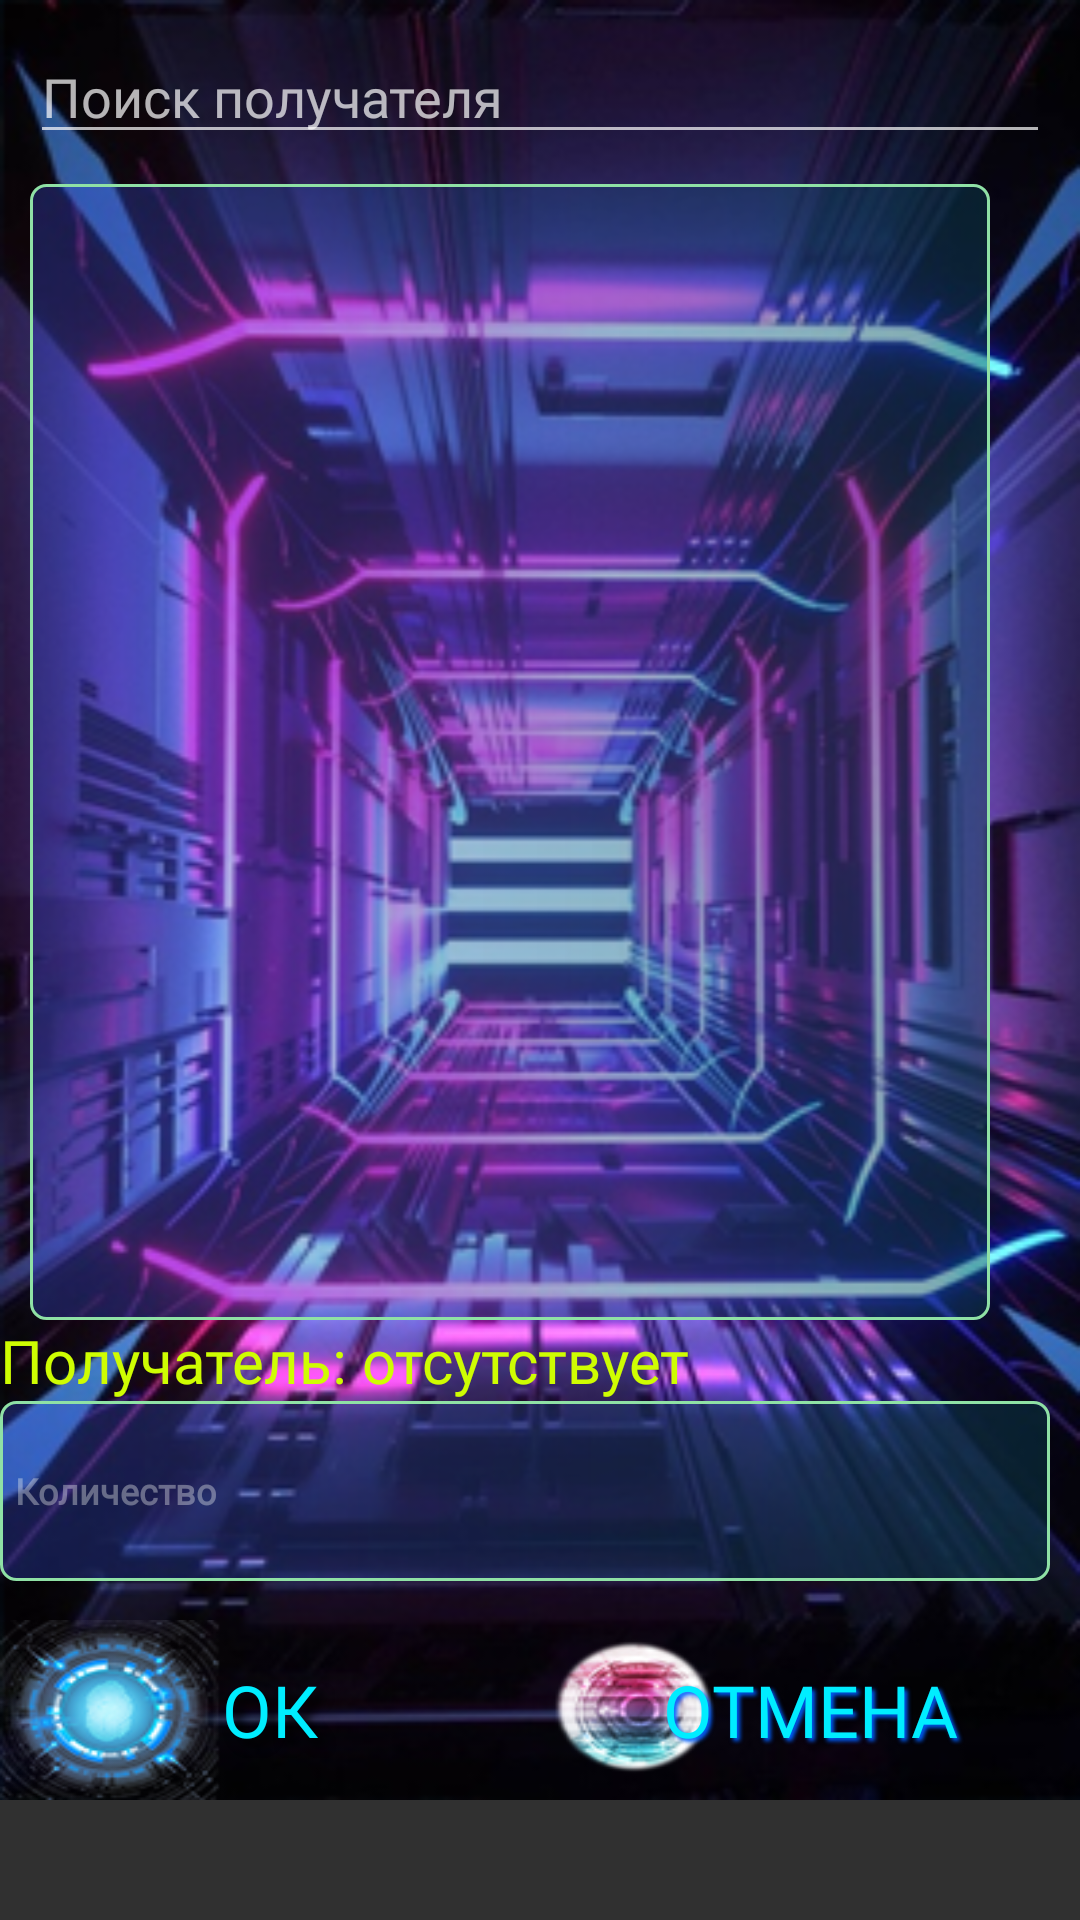

Write the Android layout XML for this screen, with the resource values it uses.
<!-- AndroidManifest.xml: application theme Theme.AppCompat.NoActionBar -->
<!-- res/layout/transferdialog.xml -->
<?xml version="1.0" encoding="utf-8"?>
<LinearLayout xmlns:android="http://schemas.android.com/apk/res/android"
    xmlns:app="http://schemas.android.com/apk/res-auto"
    android:layout_width="match_parent"
    android:layout_height="600dp"
    android:orientation="vertical">

    <LinearLayout
        android:layout_width="match_parent"
        android:layout_height="600dp"
        android:background="@drawable/bank"
        android:gravity="center|center_horizontal|center_vertical"
        android:orientation="vertical">

        <RelativeLayout
            android:layout_width="match_parent"
            android:layout_height="match_parent"
            android:layout_weight="1">

            <EditText
                android:id="@+id/receqivername"
                android:layout_width="match_parent"
                android:layout_height="wrap_content"
                android:layout_alignParentTop="true"
                android:layout_marginStart="10dp"
                android:layout_marginTop="10dp"
                android:layout_marginEnd="10dp"
                android:layout_marginBottom="10dp"
                android:ems="10"
                android:fontFamily="@font/tech4"
                android:hint="Поиск получателя"
                android:inputType="textPersonName"
                android:textColor="@color/cybergreen" />

            <LinearLayout
                android:layout_width="match_parent"
                android:layout_height="match_parent"
                android:layout_below="@id/receqivername"
                android:orientation="vertical">

                <LinearLayout
                    android:id="@+id/ll2"
                    android:layout_width="match_parent"
                    android:layout_height="match_parent"
                    android:layout_marginLeft="10dp"
                    android:layout_marginRight="10dp"
                    android:layout_weight="1"
                    android:gravity="center_vertical"
                    android:orientation="horizontal">


                    <ListView
                        android:id="@+id/playerslist"
                        android:layout_width="match_parent"
                        android:layout_height="match_parent"
                        android:layout_marginRight="20dp"
                        android:layout_weight="1"
                        android:background="@drawable/stroke"
                        android:dividerHeight="8dp" />

                </LinearLayout>

                <LinearLayout
                    android:id="@+id/l3"
                    android:layout_width="match_parent"
                    android:layout_height="100dp"
                    android:orientation="vertical">

                    <TextView
                        android:id="@+id/currentperc"
                        android:layout_width="match_parent"
                        android:layout_height="wrap_content"
                        android:fontFamily="@font/tech4"
                        android:text="Получатель: отсутствует"
                        android:textColor="@color/cybergreen"
                        android:textSize="20sp" />

                    <EditText
                        android:id="@+id/percdata"
                        android:layout_width="match_parent"
                        android:layout_height="60dp"
                        android:layout_marginRight="10dp"
                        android:background="@drawable/stroke"
                        android:backgroundTintMode="src_in"
                        android:ems="10"
                        android:fontFamily="@font/micra"
                        android:hint="Количество"
                        android:inputType="number"
                        android:maxLength="9"
                        android:textColor="#0CE410"
                        android:textColorHint="#5EF3F6F3"
                        android:textSize="12sp"
                        android:textStyle="bold" />
                </LinearLayout>

                <LinearLayout
                    android:id="@+id/dotll"
                    android:layout_width="wrap_content"
                    android:layout_height="60dp"
                    android:orientation="horizontal">

                    <LinearLayout
                        android:id="@+id/transfer"
                        android:layout_width="wrap_content"
                        android:layout_height="match_parent"
                        android:layout_gravity="center_vertical"
                        android:layout_weight="1"
                        android:background="@drawable/but_ok"
                        android:gravity="center"
                        android:orientation="horizontal">

                        <TextView
                            android:id="@+id/a_role"
                            android:layout_width="wrap_content"
                            android:layout_height="wrap_content"
                            android:layout_weight="1"
                            android:fontFamily="@font/dexter"
                            android:gravity="center|center_horizontal|center_vertical"
                            android:shadowColor="#000000"
                            android:shadowDx="8"
                            android:shadowDy="8"
                            android:shadowRadius="8"
                            android:text="ОК"
                            android:textColor="#00edff"
                            android:textSize="24sp" />
                    </LinearLayout>

                    <LinearLayout
                        android:id="@+id/dismiss"
                        android:layout_width="wrap_content"
                        android:layout_height="match_parent"
                        android:layout_weight="1"
                        android:background="@drawable/but_exit"
                        android:gravity="center"
                        android:orientation="horizontal">

                        <TextView
                            android:id="@+id/textView2"
                            android:layout_width="wrap_content"
                            android:layout_height="wrap_content"
                            android:layout_weight="1"
                            android:fontFamily="@font/dexter"
                            android:gravity="center|center_horizontal|center_vertical"
                            android:shadowColor="#005EFF"
                            android:shadowDx="3"
                            android:shadowDy="3"
                            android:shadowRadius="3"
                            android:text="ОТМЕНА"
                            android:textColor="#00edff"
                            android:textSize="24sp" />
                    </LinearLayout>

                </LinearLayout>
            </LinearLayout>

        </RelativeLayout>

    </LinearLayout>

</LinearLayout>
<!-- resources referenced by this layout -->
<resources>
  <color name="cybergreen">#CFFD02</color>
  <!-- drawable bank: png bitmap (drawable, 216237 bytes) -->
  <!-- drawable but_exit: png bitmap (drawable, 11802 bytes) -->
  <!-- drawable but_ok: png bitmap (drawable, 21510 bytes) -->
  <!-- drawable stroke (drawable) -->
  <shape xmlns:android="http://schemas.android.com/apk/res/android"
      android:thickness="0dp"
      android:shape="rectangle">
      <stroke android:width="1dp"
          android:color="#8FE1A5"/>
      <gradient android:startColor="#4D384FE8"
          android:endColor="#70094150"
         />
  
      <corners android:radius="5dp" />
  
      <padding
          android:left="5dp"
          android:right="5dp"
          />
  </shape>
</resources>
